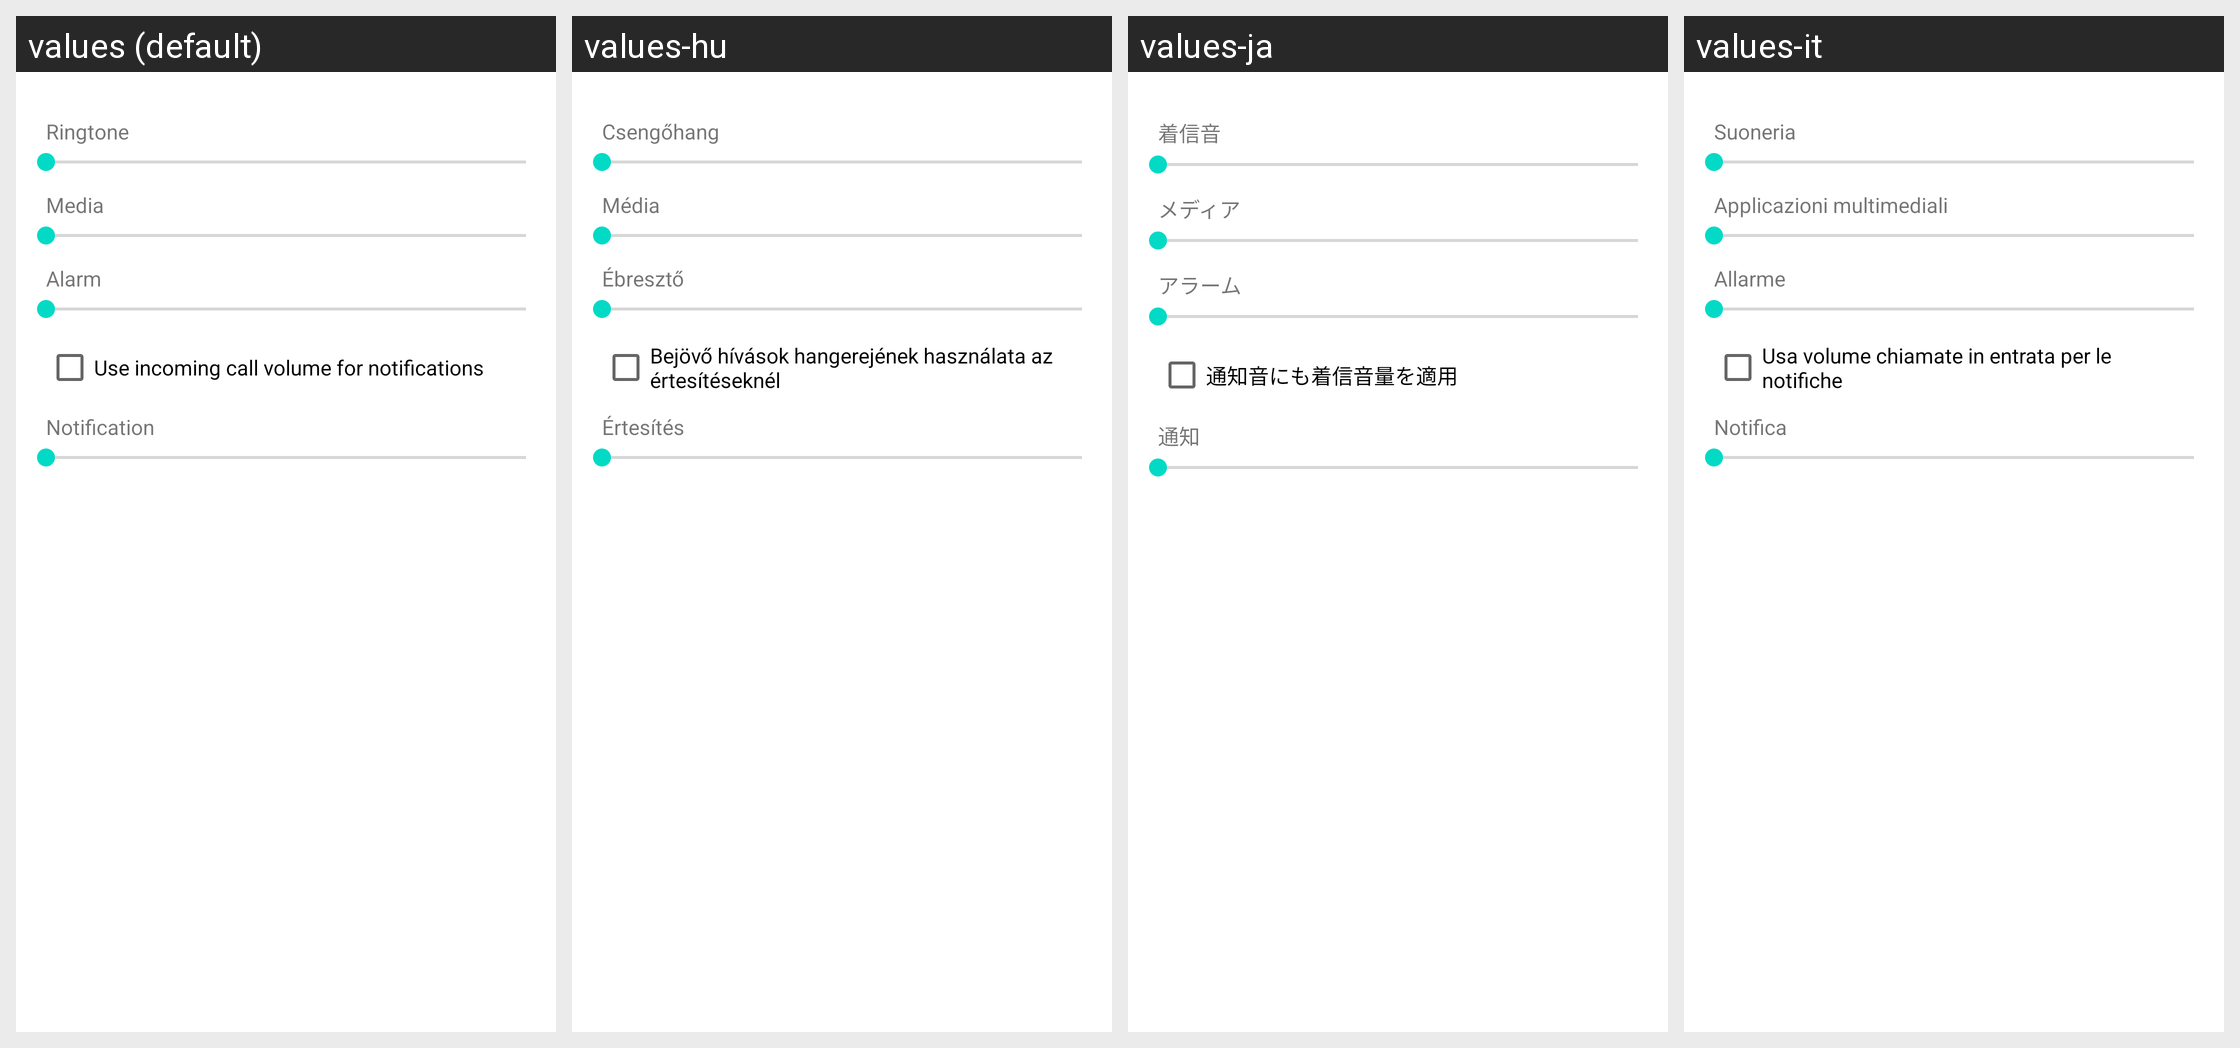

For this localized Android screen grid, give each drawn string resource with its value in every locale shown.
Android screen res/layout/preference_dialog_ringervolume.xml rendered under 4 locales, left to right: values (default), values-hu, values-ja, values-it. Device: Nexus 5 (rendered at 1080×1920; each locale shown at half size, 540×960, under a caption strip naming it); theme Theme.MaterialComponents.DayNight.NoActionBar.
Other locales in the repository, not shown: values-ar, values-be, values-bg, values-ca, values-cs, values-da, values-de, values-el, values-en-rGB, values-es, values-es-rUS, values-fa, values-fi, values-fr, values-hr, values-in, values-iw, values-ko, values-lt, values-lv, values-nb, values-nl, values-pl, values-pt, values-pt-rPT, values-rm, values-ro, values-ru, values-sk, values-sl, values-sr, values-sv, values-th, values-tl, values-tr, values-uk, values-vi, values-zh-rCN.
Strings drawn on this screen, with the default value and each locale's value (text and hints the layout hard-codes, and strings that could not be matched under every locale, appear in the picture but are not listed):

incoming_call_volume_title
  values: Ringtone
  values-hu: Csengőhang
  values-ja: 着信音
  values-it: Suoneria

media_volume_title
  values: Media
  values-hu: Média
  values-ja: メディア
  values-it: Applicazioni multimediali

alarm_volume_title
  values: Alarm
  values-hu: Ébresztő
  values-ja: アラーム
  values-it: Allarme

checkbox_notification_same_as_incoming_call
  values: Use incoming call volume for notifications
  values-hu: Bejövő hívások hangerejének használata az értesítéseknél
  values-ja: 通知音にも着信音量を適用
  values-it: Usa volume chiamate in entrata per le notifiche

notification_volume_title
  values: Notification
  values-hu: Értesítés
  values-ja: 通知
  values-it: Notifica
